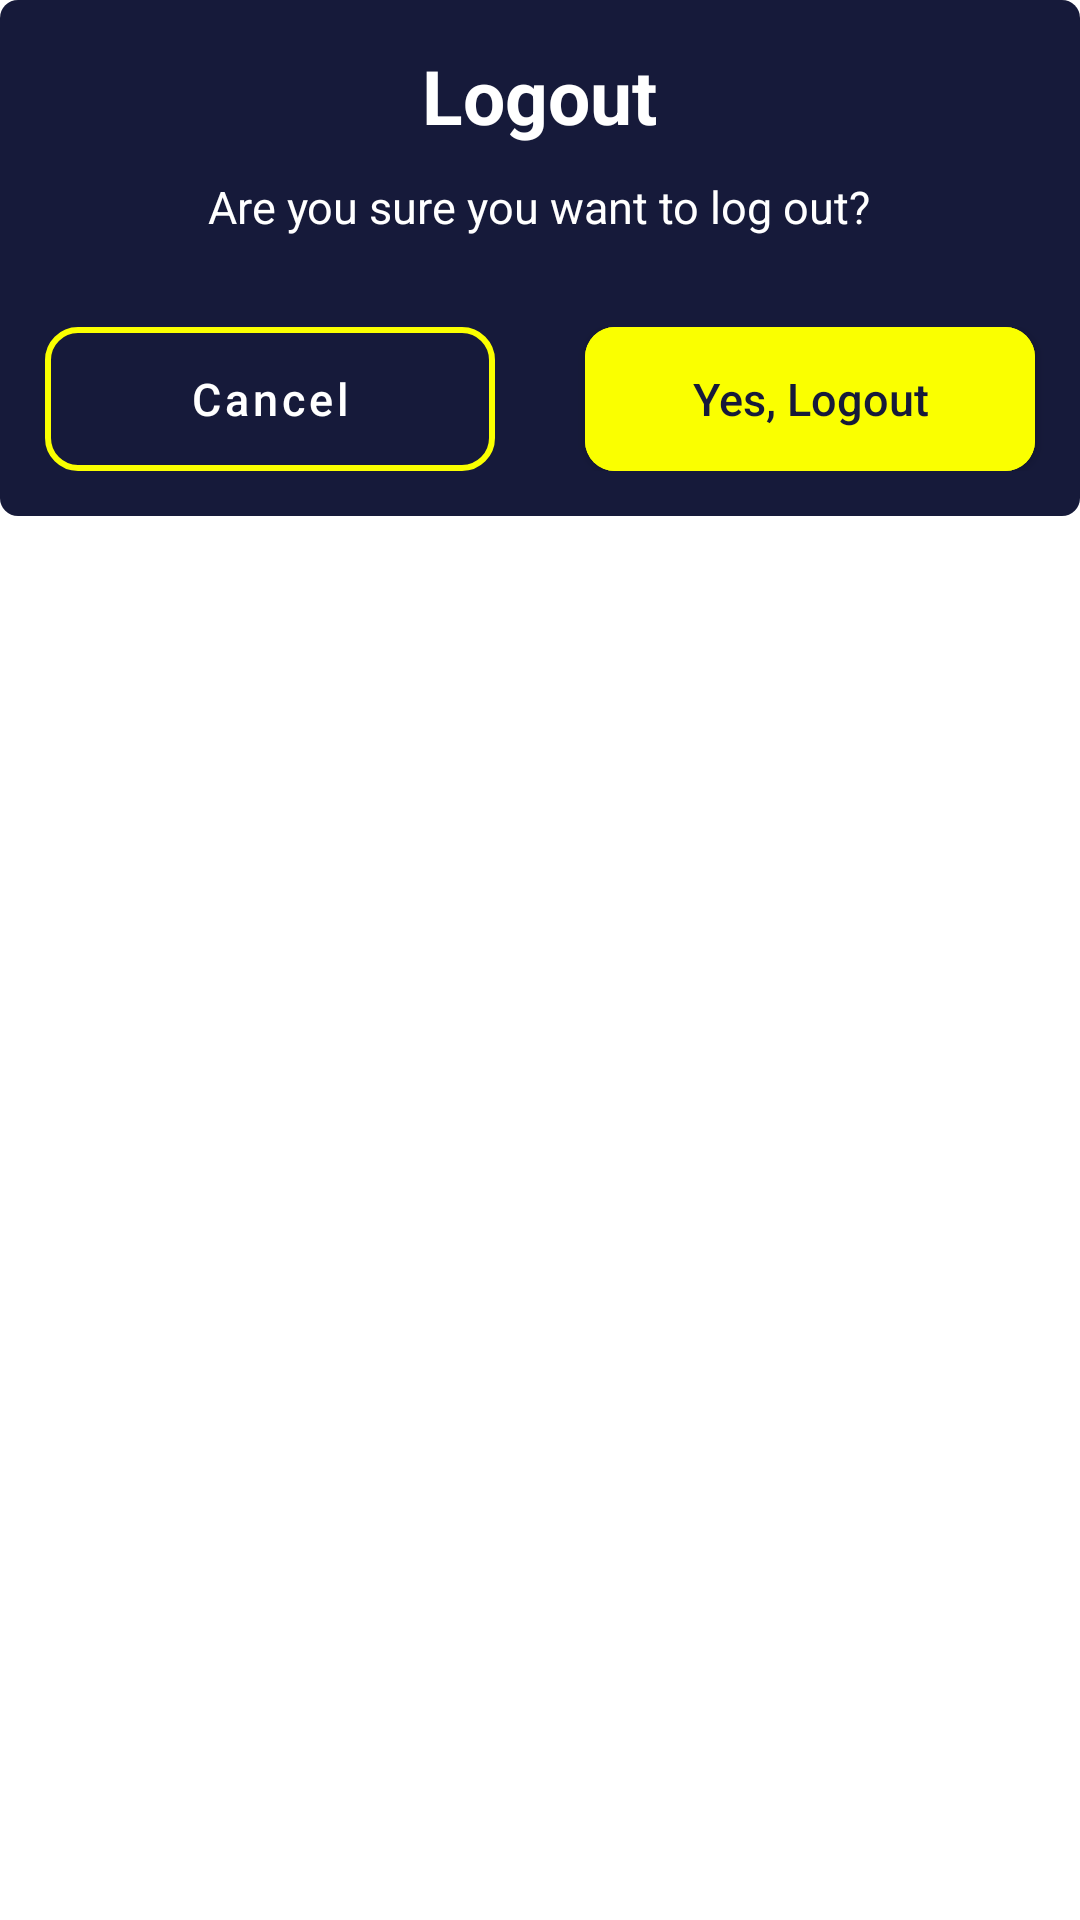

Write the Android layout XML for this screen, with the resource values it uses.
<!-- AndroidManifest.xml: application theme Theme.StepUp -->
<!-- res/layout/fragment_logout_dialog.xml -->
<?xml version="1.0" encoding="utf-8"?>
<RelativeLayout xmlns:android="http://schemas.android.com/apk/res/android"
    xmlns:app="http://schemas.android.com/apk/res-auto"
    android:layout_width="match_parent"
    android:layout_height="wrap_content">

    <LinearLayout
        android:layout_width="match_parent"
        android:layout_height="wrap_content"
        android:background="@drawable/round_corner_dark_background"
        android:orientation="vertical"
        android:paddingVertical="15dp">

        <TextView
            android:layout_width="wrap_content"
            android:layout_height="wrap_content"
            android:layout_gravity="center"
            android:text="@string/logout"
            android:textColor="@color/white"
            android:textSize="25sp"
            android:textStyle="bold" />

        <TextView
            android:layout_width="wrap_content"
            android:layout_height="wrap_content"
            android:layout_gravity="center"
            android:layout_marginTop="10dp"
            android:text="@string/are_you_sure_you_want_to_log_out"
            android:textColor="@color/white"
            android:textSize="15sp" />

        <LinearLayout
            android:layout_width="match_parent"
            android:layout_height="wrap_content"
            android:layout_gravity="center"
            android:layout_marginTop="30dp"
            android:gravity="center"
            android:orientation="horizontal">

            <com.google.android.material.button.MaterialButton
                android:id="@+id/cancelBtn"
                android:layout_width="0dp"
                android:layout_height="match_parent"
                android:layout_marginHorizontal="15dp"
                android:layout_weight="1"
                android:background="@drawable/logo_color_border_drawable"
                android:text="@string/cancel"
                android:textAllCaps="false"
                android:textColor="@color/white"
                android:textSize="15sp"
                app:backgroundTint="@null" />


            <com.google.android.material.button.MaterialButton
                android:id="@+id/logoutBtn"
                android:layout_width="0dp"
                android:layout_height="match_parent"
                android:layout_marginHorizontal="15dp"
                android:layout_weight="1"
                android:backgroundTint="@color/logo_color"
                android:insetTop="0dp"
                android:insetBottom="0dp"
                android:letterSpacing="0"
                android:text="@string/yes_logout"
                android:textAllCaps="false"
                android:textColor="@color/selected_color"
                android:textSize="15sp"
                app:cornerRadius="10dp" />


        </LinearLayout>

    </LinearLayout>

</RelativeLayout>
<!-- resources referenced by this layout -->
<resources>
  <color name="logo_color">#FAFF00</color>
  <color name="selected_color">#161A3A</color>
  <color name="white">#FFFFFFFF</color>
  <!-- drawable logo_color_border_drawable (drawable) -->
  <?xml version="1.0" encoding="utf-8"?>
  <shape xmlns:android="http://schemas.android.com/apk/res/android">
      <stroke
          android:width="2dp"
          android:color="@color/logo_color" />
  
      <corners android:radius="10dp"/>
  
  </shape>
  <!-- drawable round_corner_dark_background (drawable) -->
  <?xml version="1.0" encoding="utf-8"?>
  <shape xmlns:android="http://schemas.android.com/apk/res/android">
      <solid android:color="@color/selected_color" />
      <corners android:radius="6dp"/>
  </shape>
  <string name="are_you_sure_you_want_to_log_out">Are you sure you want to log out?</string>
  <string name="cancel">Cancel</string>
  <string name="logout">Logout</string>
  <string name="yes_logout">Yes, Logout</string>
  <style name="Theme.StepUp" parent="Theme.MaterialComponents.Light.NoActionBar">
          <item name="android:forceDarkAllowed" tools:targetApi="q">false</item>
          <item name="colorPrimary">@color/selected_color</item>
          <item name="colorPrimaryDark">@color/selected_color</item>
          <item name="android:windowBackground">@drawable/splash_background</item>
  
      </style>
</resources>
